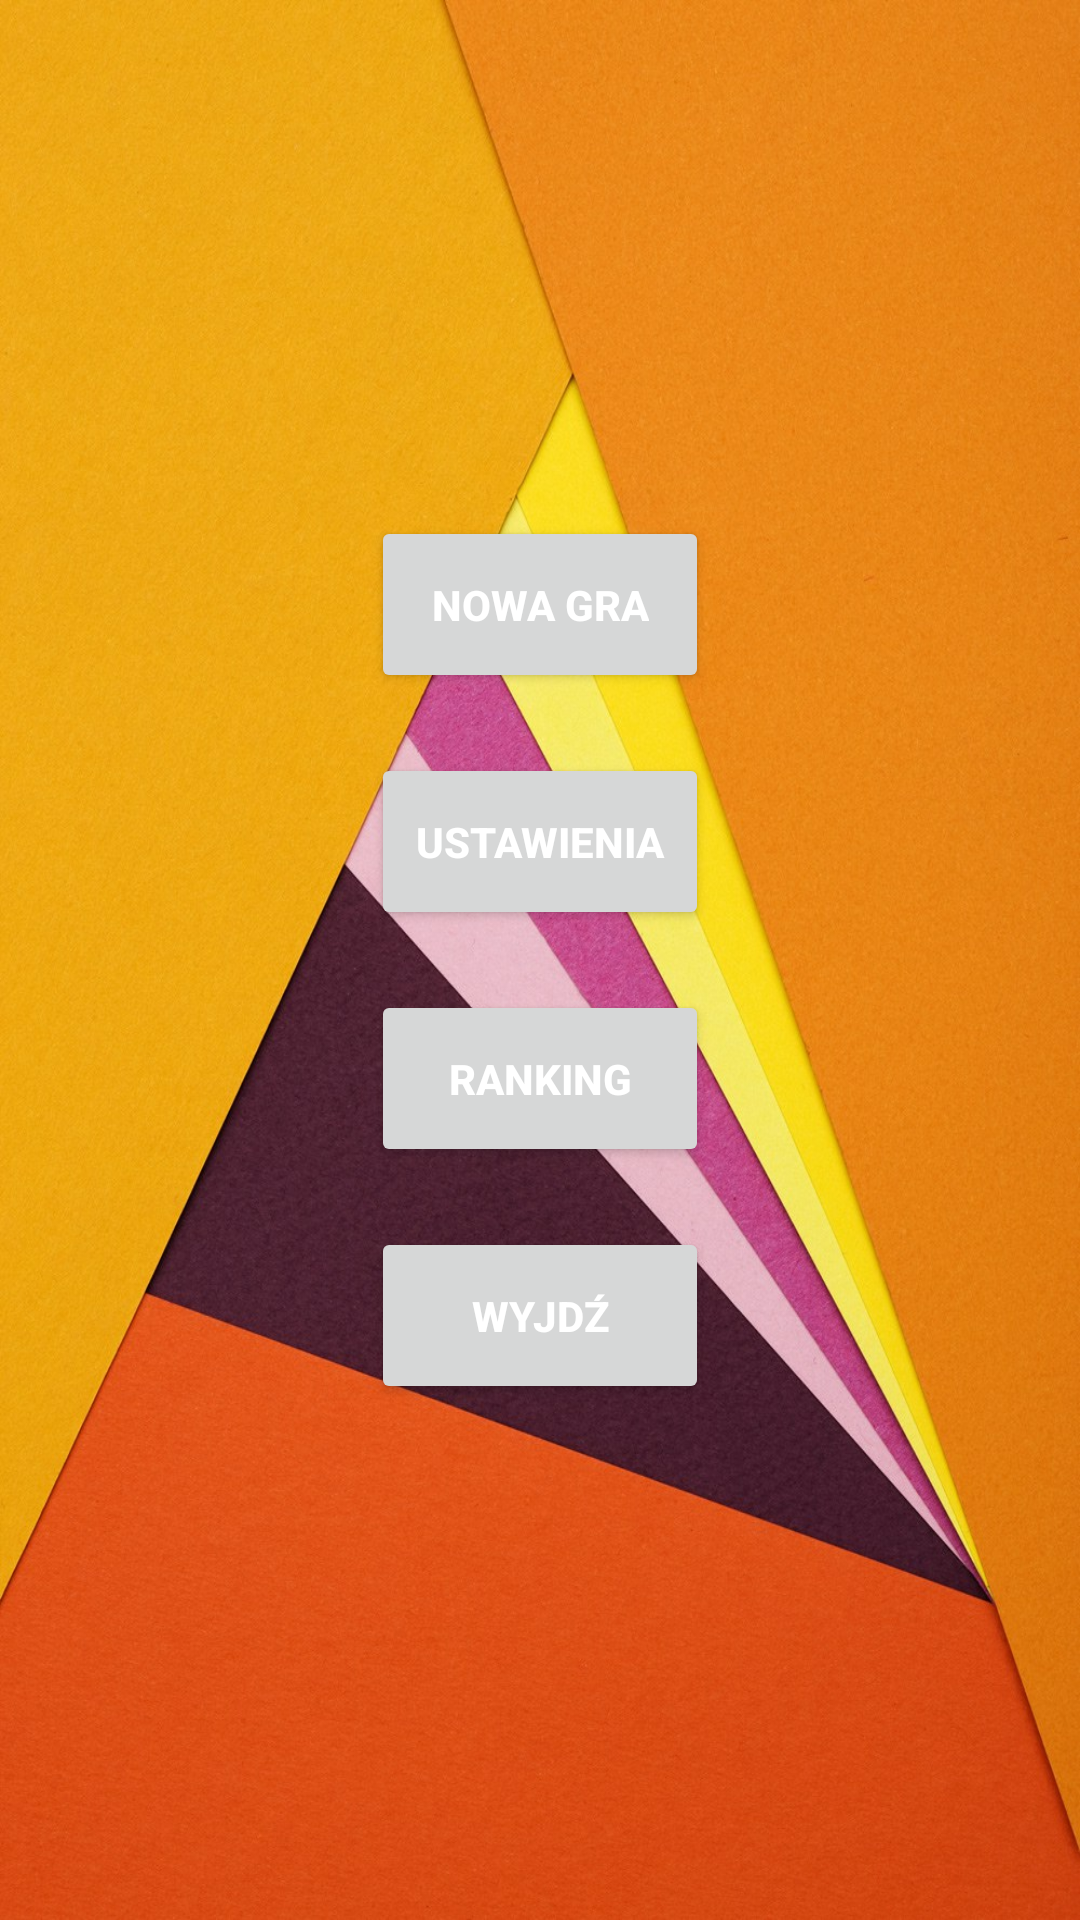

Layout XML and referenced resources for this Android screen:
<!-- AndroidManifest.xml: application theme AppTheme -->
<!-- res/layout/activity_main.xml -->
<?xml version="1.0" encoding="utf-8"?>
<RelativeLayout xmlns:android="http://schemas.android.com/apk/res/android"
    xmlns:tools="http://schemas.android.com/tools"
    android:layout_width="match_parent"
    android:layout_height="match_parent"

    tools:context=".Core"
    android:id="@+id/tlo"
    android:background="@drawable/tiles_bg5">

    <RelativeLayout
        android:layout_width="wrap_content"
        android:layout_height="wrap_content"
        android:layout_centerHorizontal="true"
        android:layout_centerVertical="true">

        <Button
            android:layout_width="wrap_content"
            android:layout_height="wrap_content"
            android:text="Nowa gra"
            android:id="@+id/newGame"
            android:padding="20dp"
            android:layout_alignParentTop="true"
            android:layout_centerHorizontal="true"
            android:onClick="newGame" />

        <Button
            android:layout_width="wrap_content"
            android:layout_height="wrap_content"
            android:text="Ustawienia"
            android:id="@+id/settings"
            android:layout_marginTop="20dp"
            android:layout_alignRight="@+id/newGame"
            android:layout_alignEnd="@+id/newGame"
            android:paddingTop="20dp"
            android:paddingBottom="20dp"
            android:layout_below="@+id/newGame"
            android:layout_alignLeft="@+id/newGame"
            android:layout_alignStart="@+id/newGame"
            android:onClick="settings" />


        <Button
            android:layout_width="wrap_content"
            android:layout_height="wrap_content"
            android:text="ranking"
            android:id="@+id/ranking"
            android:layout_marginTop="20dp"
            android:layout_alignRight="@+id/newGame"
            android:layout_alignEnd="@+id/newGame"
            android:padding="20dp"
            android:layout_below="@+id/settings"
            android:layout_alignLeft="@+id/settings"
            android:layout_alignStart="@+id/settings"
            android:onClick="ranking" />

        <Button
            android:layout_width="wrap_content"
            android:layout_height="wrap_content"
            android:text="wyjdź"
            android:id="@+id/exit"
            android:layout_marginTop="20dp"
            android:layout_below="@+id/ranking"
            android:padding="20dp"
            android:layout_alignRight="@+id/ranking"
            android:layout_alignEnd="@+id/ranking"
            android:layout_alignLeft="@+id/ranking"
            android:layout_alignStart="@+id/ranking"
            android:onClick="exit" />
    </RelativeLayout>
</RelativeLayout>
<!-- resources referenced by this layout -->
<resources>
  <!-- drawable tiles_bg5: jpg bitmap (drawable, 244931 bytes) -->
  <style name="AppTheme" parent="Theme.AppCompat.Light.DarkActionBar">
  
          <item name="colorPrimary">@color/colorPrimary</item>
          <item name="colorPrimaryDark">@color/colorPrimaryDark</item>
          <item name="colorAccent">@color/colorAccent</item>
          <item name="android:textColor">@color/colorText</item>
          <item name="android:textStyle">bold</item>
      </style>
  <color name="colorPrimary">#3f51b5</color>
  <color name="colorPrimaryDark">#303F9F</color>
  <color name="colorAccent">#FF4081</color>
  <color name="colorText">#ffffff</color>
</resources>
